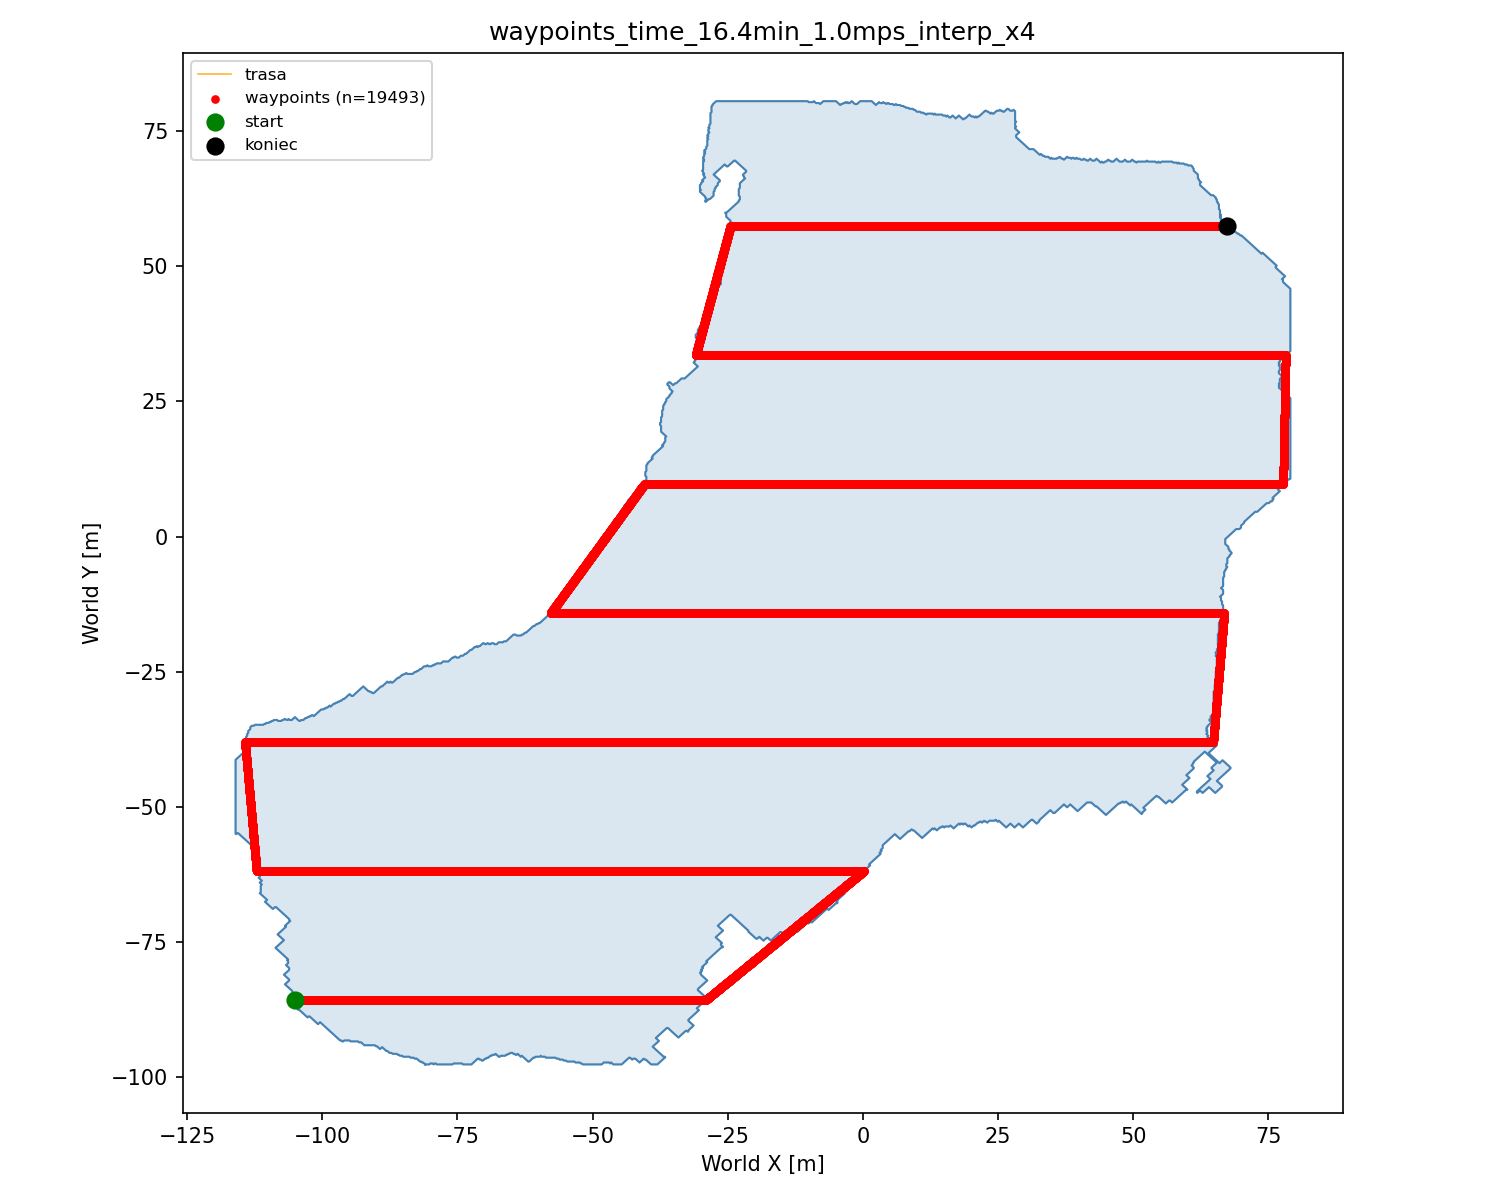

Values plotted in this chart, from the file beside it:
idx, world_x, world_y, world_z
0, -105.1, 85.72, 0.0000
1, -105, 85.72, 0.0000
2, -105, 85.72, 0.0000
3, -104.9, 85.72, 0.0000
4, -104.9, 85.72, 0.0000
5, -104.8, 85.72, 0.0000
6, -104.8, 85.72, 0.0000
7, -104.7, 85.72, 0.0000
8, -104.7, 85.72, 0.0000
9, -104.6, 85.72, 0.0000
10, -104.6, 85.72, 0.0000
11, -104.5, 85.72, 0.0000
12, -104.5, 85.72, 0.0000
13, -104.4, 85.72, 0.0000
14, -104.4, 85.72, 0.0000
15, -104.3, 85.72, 0.0000
16, -104.3, 85.72, 0.0000
17, -104.2, 85.72, 0.0000
18, -104.2, 85.72, 0.0000
19, -104.1, 85.72, 0.0000
20, -104.1, 85.72, 0.0000
21, -104, 85.72, 0.0000
22, -104, 85.72, 0.0000
23, -103.9, 85.72, 0.0000
24, -103.9, 85.72, 0.0000
25, -103.8, 85.72, 0.0000
26, -103.8, 85.72, 0.0000
27, -103.7, 85.72, 0.0000
28, -103.7, 85.72, 0.0000
29, -103.6, 85.72, 0.0000
30, -103.6, 85.72, 0.0000
31, -103.5, 85.72, 0.0000
32, -103.5, 85.72, 0.0000
33, -103.4, 85.72, 0.0000
34, -103.4, 85.72, 0.0000
35, -103.3, 85.72, 0.0000
36, -103.3, 85.72, 0.0000
37, -103.2, 85.72, 0.0000
38, -103.2, 85.72, 0.0000
39, -103.1, 85.72, 0.0000
40, -103.1, 85.72, 0.0000
41, -103, 85.72, 0.0000
42, -103, 85.72, 0.0000
43, -102.9, 85.72, 0.0000
44, -102.9, 85.72, 0.0000
45, -102.8, 85.72, 0.0000
46, -102.8, 85.72, 0.0000
47, -102.7, 85.72, 0.0000
48, -102.7, 85.72, 0.0000
49, -102.6, 85.72, 0.0000
50, -102.6, 85.72, 0.0000
51, -102.5, 85.72, 0.0000
52, -102.5, 85.72, 0.0000
53, -102.4, 85.72, 0.0000
54, -102.4, 85.72, 0.0000
55, -102.3, 85.72, 0.0000
56, -102.3, 85.72, 0.0000
57, -102.2, 85.72, 0.0000
58, -102.2, 85.72, 0.0000
59, -102.1, 85.72, 0.0000
... 19,433 more rows
